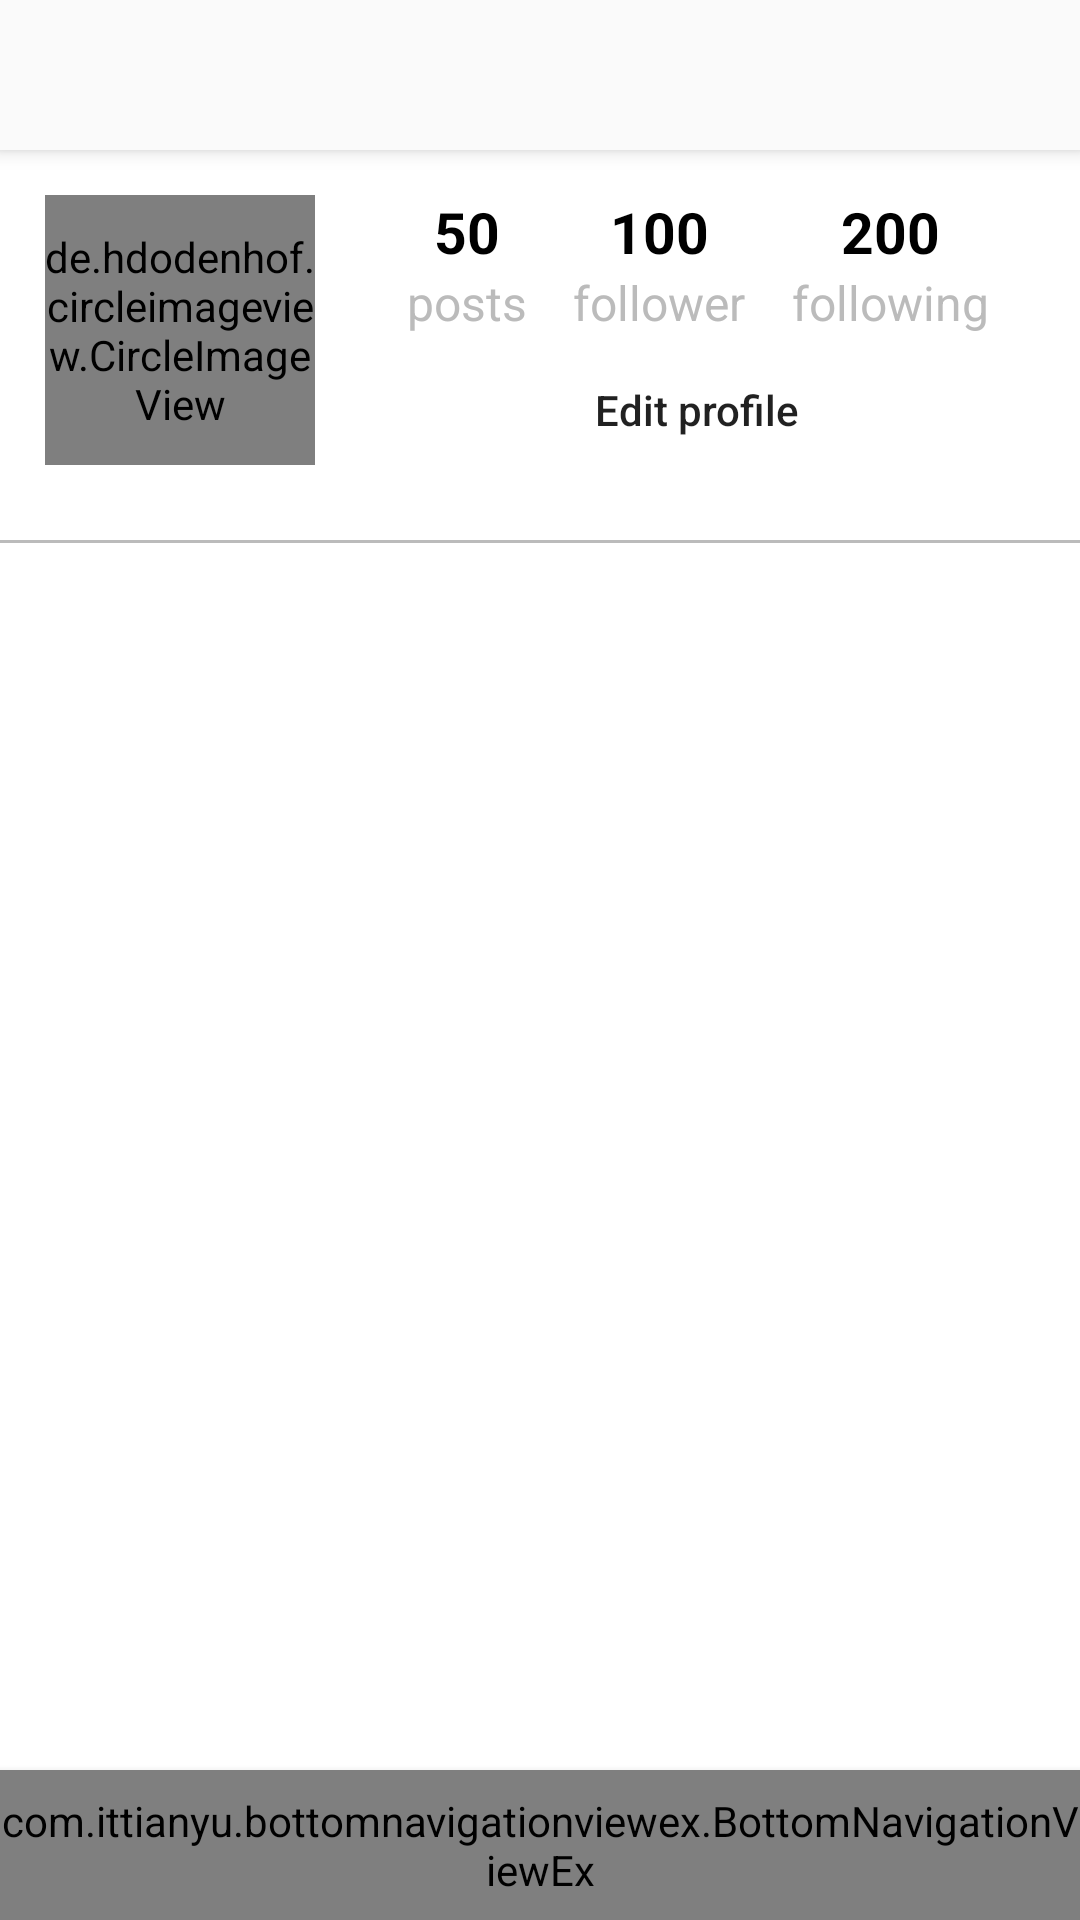

This screen was rendered from an Android layout file. Write that file and the resources it references.
<!-- AndroidManifest.xml: application theme AppTheme -->
<!-- res/layout/activity_profile.xml -->
<?xml version="1.0" encoding="utf-8"?>
<androidx.constraintlayout.widget.ConstraintLayout xmlns:android="http://schemas.android.com/apk/res/android"
    xmlns:tools="http://schemas.android.com/tools"
    android:layout_width="match_parent"
    android:layout_height="match_parent"
    xmlns:app="http://schemas.android.com/apk/res-auto"
    tools:context=".activities.HomeActivity"
    android:background="@color/white">

    <androidx.appcompat.widget.Toolbar
        android:id="@+id/toolbar"
        style="@style/toolbar"
        tools:ignore="MissingConstraints">
        <androidx.constraintlayout.widget.ConstraintLayout
            android:layout_width="match_parent"
            android:layout_height="wrap_content">

                <TextView
                    android:id="@+id/username_text"
                    style="@style/toolbar_title"
                    app:layout_constraintStart_toStartOf="parent"
                    app:layout_constraintTop_toTopOf="parent"
                    app:layout_constraintBottom_toBottomOf="parent" />

                <ImageView
                    style="@style/toolbar_image"
                    app:layout_constraintEnd_toEndOf="parent"
                    app:layout_constraintTop_toTopOf="parent"
                    app:layout_constraintBottom_toBottomOf="parent"
                    android:src="@drawable/ic_more" />

        </androidx.constraintlayout.widget.ConstraintLayout>

    </androidx.appcompat.widget.Toolbar>

    <de.hdodenhof.circleimageview.CircleImageView
        android:id="@+id/profile_image"
        android:layout_width="0dp"
        android:layout_height="0dp"
        app:layout_constraintDimensionRatio="1:1"
        android:src="@drawable/person"
        app:civ_border_color="@color/grey"
        app:civ_border_width="1dp"
        android:layout_marginStart="15dp"
        android:layout_marginTop="15dp"
        android:layout_marginEnd="15dp"
        app:layout_constraintTop_toBottomOf="@id/toolbar"
        app:layout_constraintStart_toStartOf="parent"
        app:layout_constraintEnd_toStartOf="@id/edit_profile_btn"
        app:layout_constraintHorizontal_weight="2"/>

    <TextView
        android:id="@+id/post_count_text"
        style="@style/profile_text_count"
        android:text="50"
        app:layout_constraintStart_toStartOf="@id/posts_text"
        app:layout_constraintEnd_toEndOf="@id/posts_text"
        app:layout_constraintTop_toBottomOf="@id/toolbar"
        app:layout_constraintBottom_toTopOf="@id/edit_profile_btn"
        app:layout_constraintVertical_bias="0.3" />

    <TextView
        android:id="@+id/posts_text"
        style="@style/profile_text"
        android:text="posts"
        app:layout_constraintTop_toBottomOf="@id/post_count_text"
        app:layout_constraintStart_toStartOf="@id/edit_profile_btn"
        app:layout_constraintEnd_toStartOf="@id/followers_text" />

    <TextView
        android:id="@+id/followers_count_text"
        style="@style/profile_text_count"
        android:text="100"
        app:layout_constraintStart_toStartOf="@id/followers_text"
        app:layout_constraintEnd_toEndOf="@id/followers_text"
        app:layout_constraintBaseline_toBaselineOf="@id/post_count_text" />

    <TextView
        android:id="@+id/followers_text"
        style="@style/profile_text"
        android:text="follower"
        app:layout_constraintBaseline_toBaselineOf="@id/posts_text"
        app:layout_constraintStart_toEndOf="@id/posts_text"
        app:layout_constraintEnd_toStartOf="@id/following_text" />



    <TextView
        android:id="@+id/following_count_text"
        style="@style/profile_text_count"
        android:text="200"
        app:layout_constraintStart_toStartOf="@id/following_text"
        app:layout_constraintEnd_toEndOf="@id/following_text"
        app:layout_constraintBaseline_toBaselineOf="@id/post_count_text"/>

    <TextView
        android:id="@+id/following_text"
        style="@style/profile_text"
        android:text="following"
        app:layout_constraintBaseline_toBaselineOf="@id/posts_text"
        app:layout_constraintStart_toEndOf="@id/followers_text"
        app:layout_constraintEnd_toEndOf="@id/edit_profile_btn"/>

    <Button
        android:id="@+id/edit_profile_btn"
        android:layout_width="0dp"
        android:layout_height="wrap_content"
        android:minHeight="0dp"
        android:background="@drawable/button_bg"
        android:text="Edit profile"
        android:paddingTop="4dp"
        android:paddingBottom="4dp"
        android:layout_marginBottom="5dp"
        android:textSize="14sp"
        android:textAllCaps="false"
        android:layout_marginEnd="15dp"
        app:layout_constraintBottom_toBottomOf="@+id/profile_image"
        app:layout_constraintStart_toEndOf="@+id/profile_image"
        app:layout_constraintEnd_toEndOf="parent"
        app:layout_constraintHorizontal_weight="5" />


    <androidx.recyclerview.widget.RecyclerView
        android:id="@+id/images_recycler"
        android:layout_width="match_parent"
        android:layout_height="0dp"
        android:layout_marginTop="30dp"
        android:background="@drawable/top_border_grey"
        app:layout_constraintTop_toBottomOf="@id/edit_profile_btn"
        app:layout_constraintBottom_toTopOf="@+id/bottom_navigation_view"
        tools:ignore="MissingConstraints">

    </androidx.recyclerview.widget.RecyclerView>

    <include layout="@layout/bottom_navigation_view"/>


</androidx.constraintlayout.widget.ConstraintLayout>
<!-- res/layout/bottom_navigation_view.xml (included above) -->
<?xml version="1.0" encoding="utf-8"?>
<merge xmlns:android="http://schemas.android.com/apk/res/android"
    xmlns:app="http://schemas.android.com/apk/res-auto"
    android:orientation="vertical"
    android:layout_width="match_parent"
    android:layout_height="match_parent">

    <com.ittianyu.bottomnavigationviewex.BottomNavigationViewEx
        android:id="@+id/bottom_navigation_view"
        android:layout_width="match_parent"
        android:layout_height="50dp"
        app:layout_constraintBottom_toBottomOf="parent"
        android:background="@color/whiteish"
        android:elevation="4dp"
        app:menu="@menu/bottom_navigation_menu"/>
</merge>
<!-- resources referenced by this layout -->
<resources>
  <color name="grey">#bbb</color>
  <color name="white">#FFF</color>
  <color name="whiteish">#FAFAFA</color>
  <!-- drawable top_border_grey (drawable) -->
  <?xml version="1.0" encoding="utf-8"?>
  <inset xmlns:android="http://schemas.android.com/apk/res/android"
      android:insetLeft="-1dp"
      android:insetRight="-1dp"
      android:insetBottom="-1dp">
  
      <shape>
          <stroke
              android:width="1dp"
              android:color="@color/grey"/>
      </shape>
  
  </inset>
  <style name="profile_text" parent="text">
          <item name="android:textSize">16sp</item>
          <item name="android:textColor">@color/grey</item>
      </style>
  <style name="profile_text_count" parent="text">
          <item name="android:textSize">19sp</item>
          <item name="android:textStyle">bold</item>
          <item name="android:textColor">@color/black</item>
      </style>
  <style name="toolbar">
          <item name="android:layout_width">match_parent</item>
          <item name="android:layout_height">@dimen/toolbar_height</item>
          <item name="android:background">@color/whiteish</item>
          <item name="android:elevation">4dp</item>
      </style>
  <style name="toolbar_image">
          <item name="android:layout_width">@dimen/toolbar_height</item>
          <item name="android:layout_height">@dimen/toolbar_height</item>
          <item name="android:padding">10dp</item>
      </style>
  <style name="toolbar_title">
          <item name="android:layout_width">wrap_content</item>
          <item name="android:layout_height">match_parent</item>
          <item name="android:textColor">@color/black</item>
          <item name="android:textSize">19sp</item>
      </style>
  <style name="AppTheme" parent="Theme.AppCompat.Light.NoActionBar">
          
          <item name="colorPrimary">@color/colorPrimary</item>
          <item name="colorPrimaryDark">@color/colorPrimaryDark</item>
          <item name="colorAccent">@color/colorAccent</item>
      </style>
  <style name="text">
          <item name="android:layout_width">wrap_content</item>
          <item name="android:layout_height">wrap_content</item>
      </style>
  <color name="black">#000</color>
  <dimen name="toolbar_height">50dp</dimen>
  <color name="colorPrimary">#008577</color>
  <color name="colorPrimaryDark">#00574B</color>
  <color name="colorAccent">#D81B60</color>
</resources>
